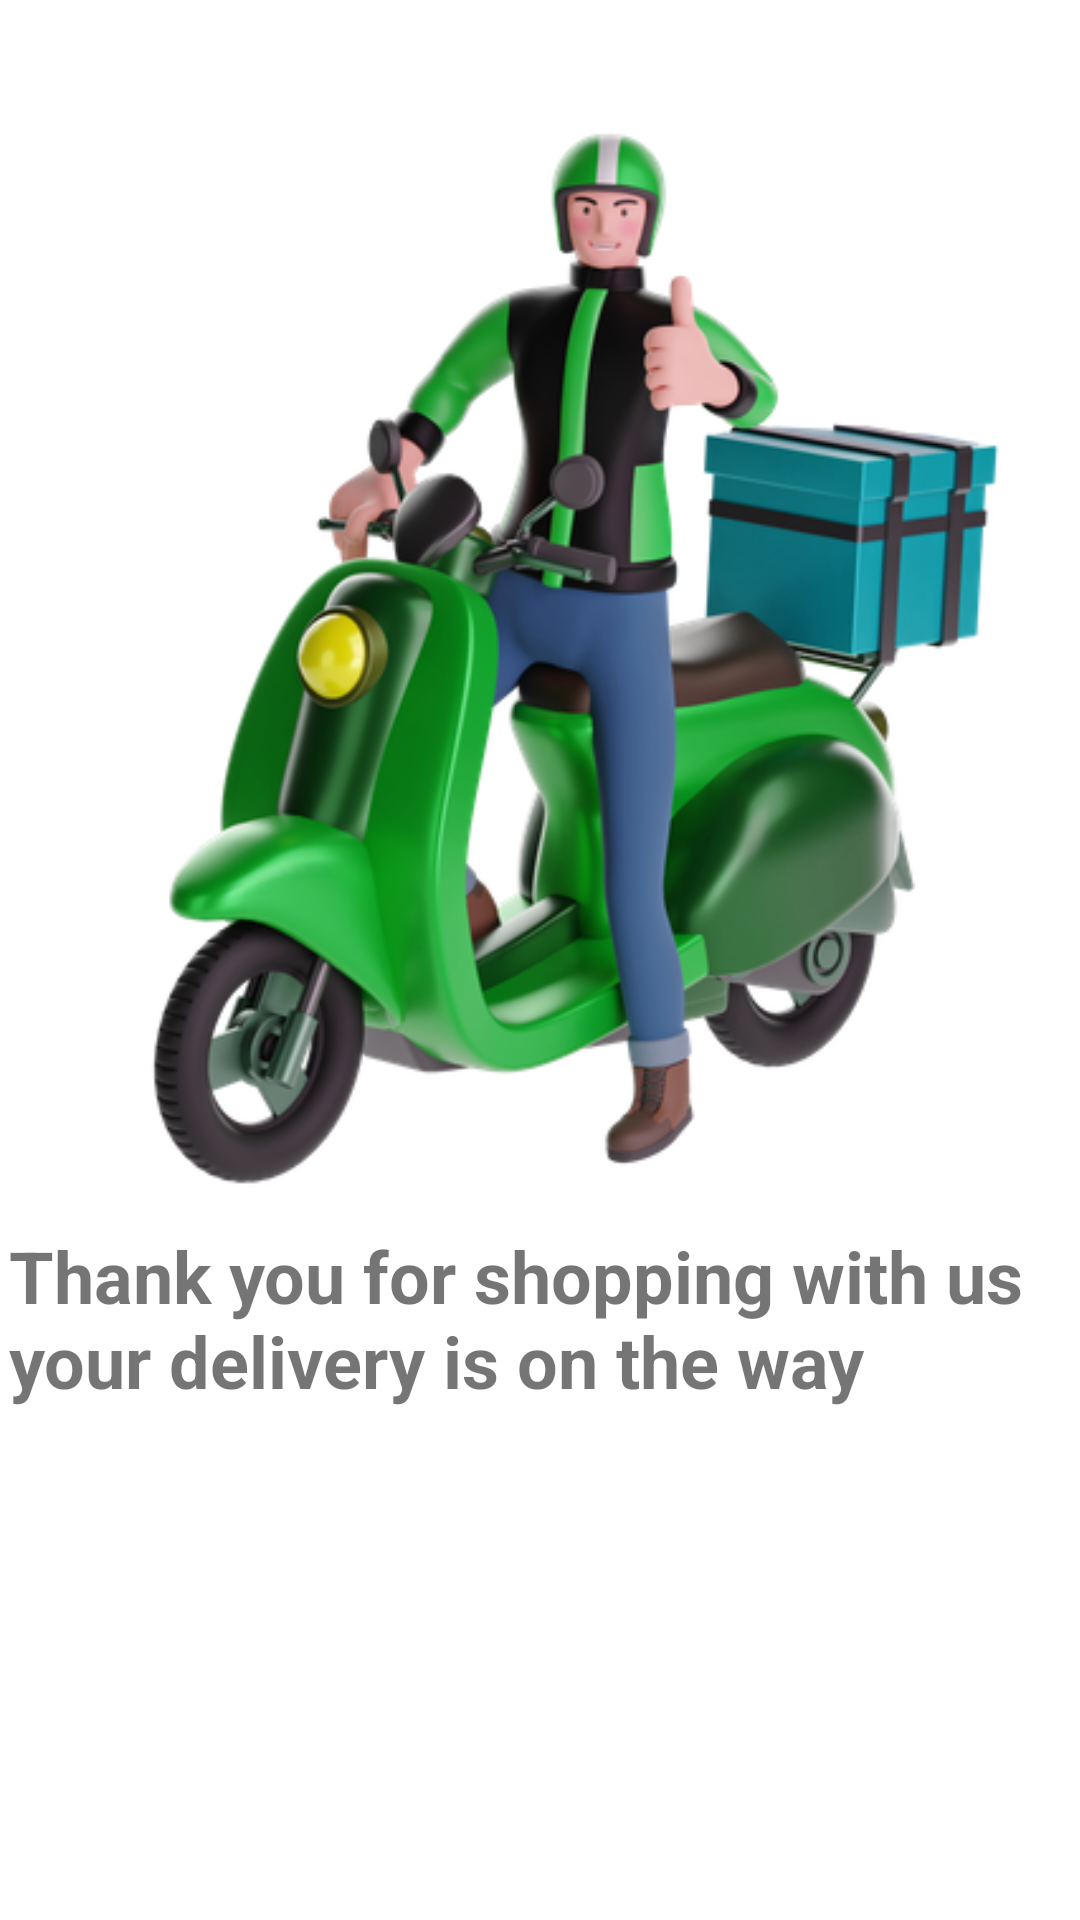

The Android layout XML behind this screen, and the referenced resources:
<!-- AndroidManifest.xml: application theme Theme.GreenKiosk -->
<!-- res/layout/activity_success.xml -->
<?xml version="1.0" encoding="utf-8"?>
<androidx.constraintlayout.widget.ConstraintLayout xmlns:android="http://schemas.android.com/apk/res/android"
    xmlns:app="http://schemas.android.com/apk/res-auto"
    xmlns:tools="http://schemas.android.com/tools"
    android:layout_width="match_parent"
    android:layout_height="match_parent"
    tools:context=".Customer.successActivity">

    <TextView
        android:id="@+id/tvsuccessful"
        android:layout_width="343dp"
        android:layout_height="71dp"
        android:layout_marginStart="123dp"
        android:layout_marginEnd="90dp"
        android:layout_marginBottom="160dp"
        android:text="Thank you for shopping with us your delivery is on the way"
        android:textSize="24sp"
        android:textStyle="bold"
        app:layout_constraintBottom_toBottomOf="parent"
        app:layout_constraintEnd_toEndOf="parent"
        app:layout_constraintHorizontal_bias="0.613"
        app:layout_constraintStart_toStartOf="parent" />

    <ImageView
        android:id="@+id/imageView6"
        android:layout_width="380dp"
        android:layout_height="434dp"
        app:srcCompat="@drawable/deliver"
        tools:layout_editor_absoluteX="16dp"
        tools:layout_editor_absoluteY="35dp" />
</androidx.constraintlayout.widget.ConstraintLayout>
<!-- resources referenced by this layout -->
<resources>
  <!-- drawable deliver: png bitmap (drawable, 210859 bytes) -->
  <style name="Theme.GreenKiosk" parent="Theme.MaterialComponents.Light.NoActionBar">
          
          <item name="colorPrimary">@color/purple_500</item>
          <item name="colorPrimaryVariant">#43AE60</item>
          <item name="colorOnPrimary">@color/white</item>
          
          <item name="colorSecondary">@color/teal_200</item>
          <item name="colorSecondaryVariant">@color/teal_700</item>
          <item name="colorOnSecondary">@color/black</item>
          
          <item name="android:statusBarColor" tools:targetApi="l">?attr/colorPrimaryVariant</item>
          
      </style>
  <color name="purple_500">#43AE60</color>
  <color name="white">#FFFFFFFF</color>
  <color name="teal_200">#FF03DAC5</color>
  <color name="teal_700">#FF018786</color>
  <color name="black">#FF000000</color>
</resources>
